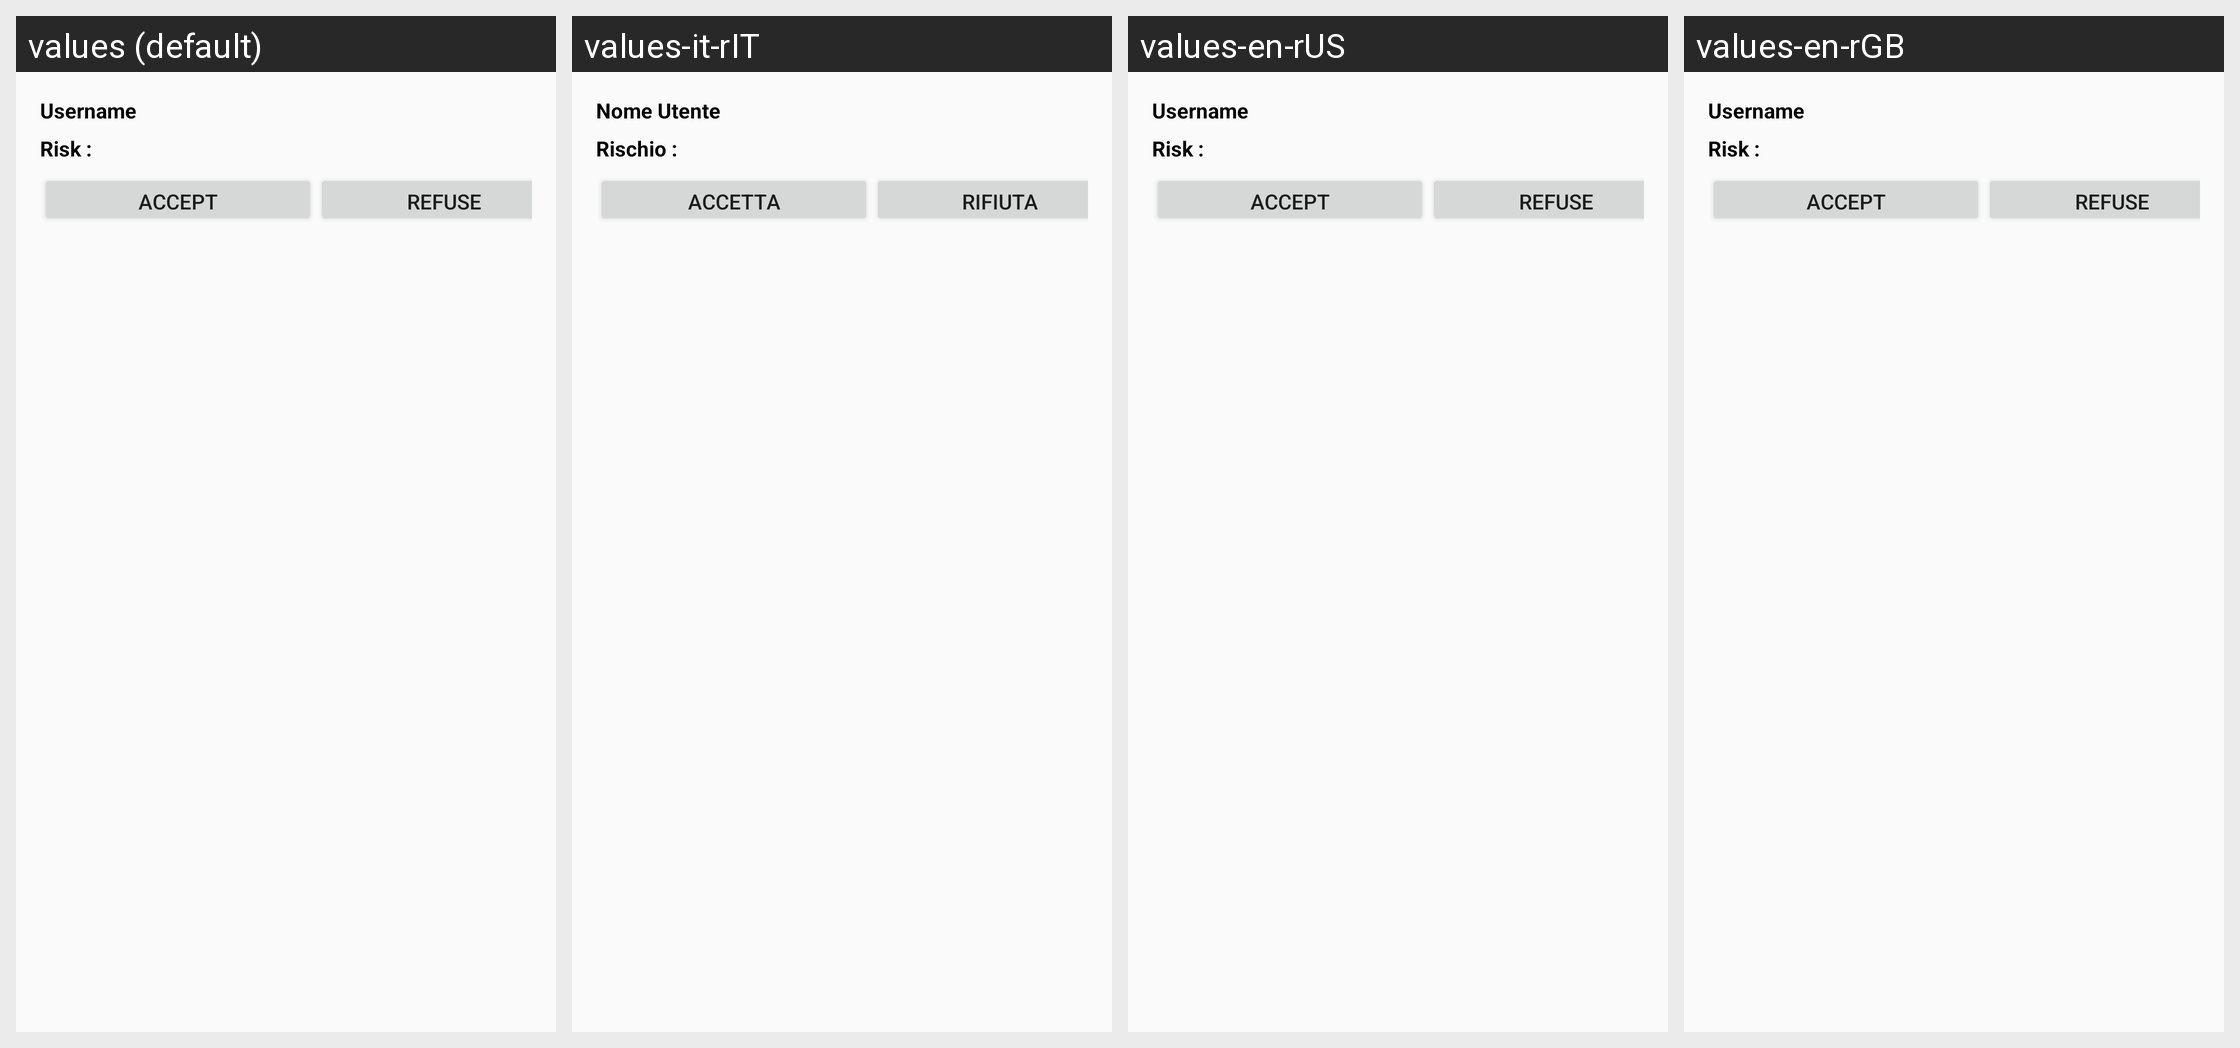

The Android screen above is rendered under several locales of the same app. Produce the string resources it draws, with the default and per-locale values.
Android screen res/layout/rigarichiesta.xml rendered under 4 locales, left to right: values (default), values-it-rIT, values-en-rUS, values-en-rGB. Device: Nexus 5 (rendered at 1080×1920; each locale shown at half size, 540×960, under a caption strip naming it); theme AppTheme.
Strings drawn on this screen, with the default value and each locale's value (text and hints the layout hard-codes, and strings that could not be matched under every locale, appear in the picture but are not listed):

nome_utente
  values: Username
  values-it-rIT: Nome Utente
  values-en-rUS: Username
  values-en-rGB: Username

rischio
  values: Risk :
  values-it-rIT: Rischio :
  values-en-rUS: Risk :
  values-en-rGB: Risk :

accetta
  values: Accept
  values-it-rIT: accetta
  values-en-rUS: Accept
  values-en-rGB: Accept

rifiuta
  values: Refuse
  values-it-rIT: Rifiuta
  values-en-rUS: Refuse
  values-en-rGB: Refuse
